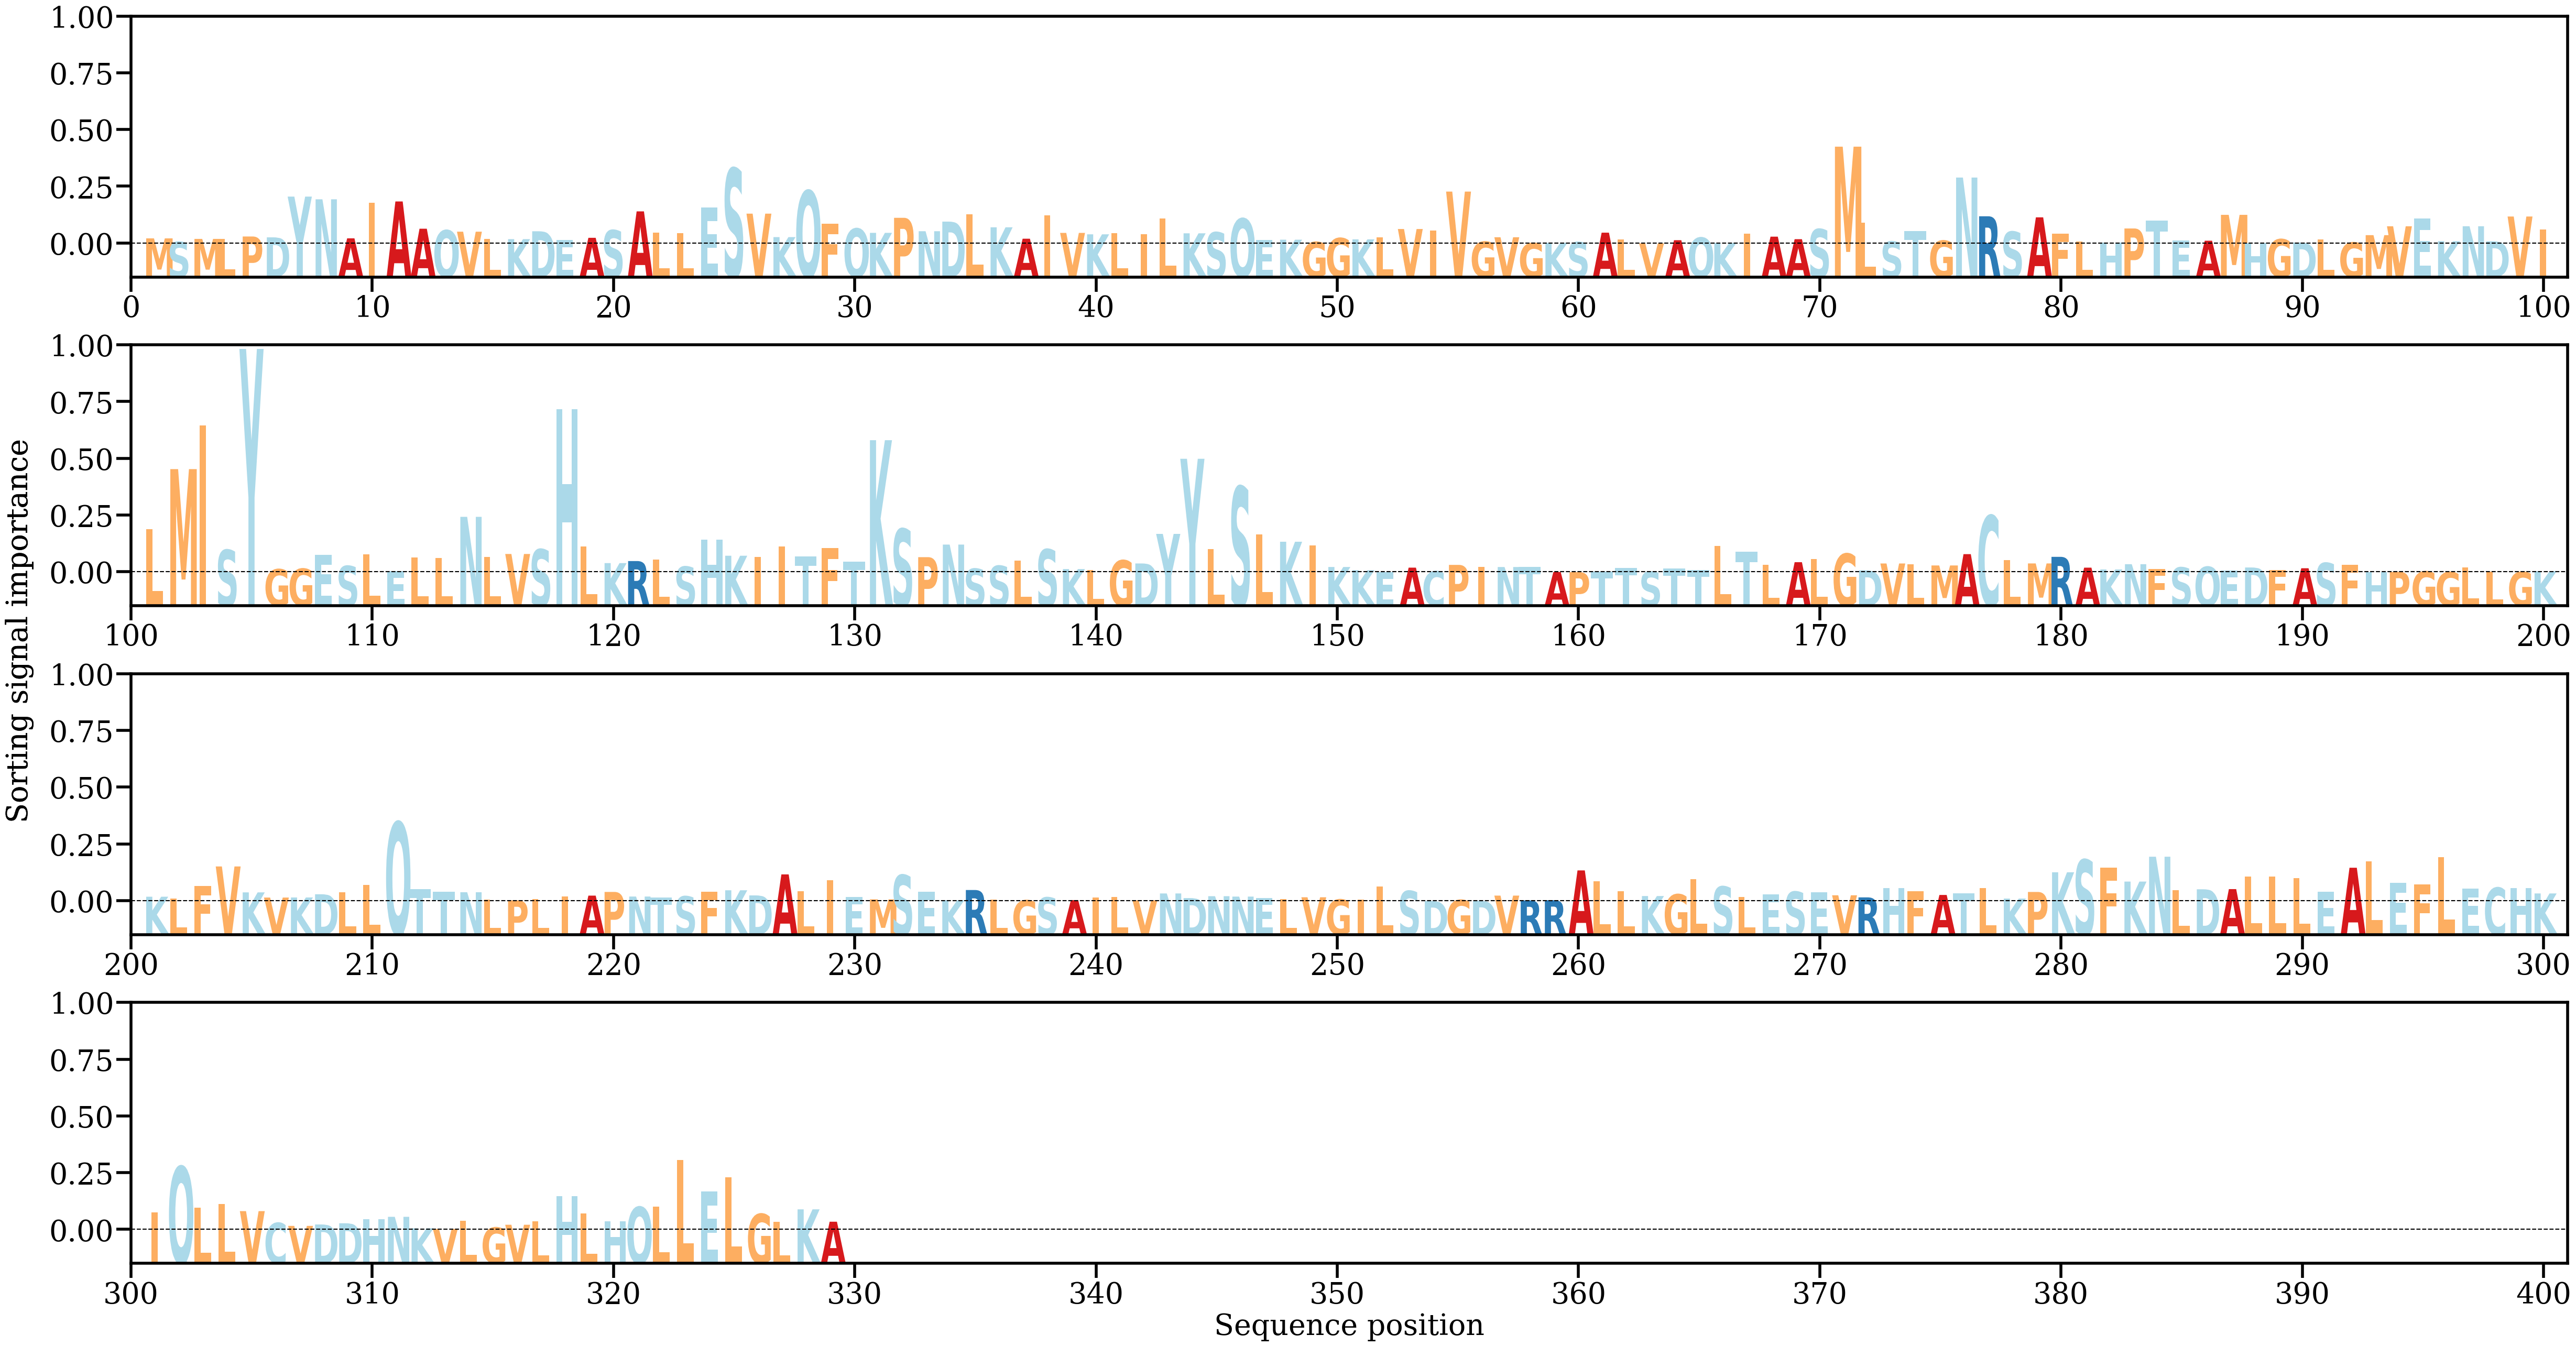

Values plotted in this chart, from the file beside it:
AA, Alpha
M, [0.00096905]
S, [0.00031023]
M, [0.00087009]
L, [0.00088356]
P, [0.00132549]
D, [0.00116516]
Y, [0.00886173]
N, [0.00835127]
A, [0.00097838]
I, [0.0077339]
A, [0.00794514]
A, [0.00279464]
Q, [0.00250313]
V, [0.00223309]
L, [0.00082173]
K, [0.00082515]
D, [0.00231277]
E, [0.00062559]
A, [0.00107671]
S, [0.00251661]
A, [0.00607061]
L, [0.0020614]
L, [0.00198558]
E, [0.00676742]
S, [0.01419051]
V, [0.00564231]
K, [0.00120981]
Q, [0.00998672]
F, [0.00371585]
Q, [0.00281983]
K, [0.00201334]
P, [0.00485473]
N, [0.00232211]
D, [0.00413773]
L, [0.00554378]
K, [0.00306168]
A, [0.00090701]
I, [0.00535518]
V, [0.00200381]
K, [0.00173579]
L, [0.00198875]
I, [0.00177869]
L, [0.00474723]
K, [0.00192681]
S, [0.00212066]
Q, [0.00472202]
E, [0.00069191]
K, [0.00072141]
G, [0.00028869]
G, [0.00102089]
K, [0.00078437]
L, [0.00119713]
V, [0.00273943]
I, [0.00247635]
V, [0.0098107]
G, [0.00034553]
V, [0.00118287]
G, [8.144314e-05]
K, [0.00012992]
S, [0.00026735]
... 269 more rows
